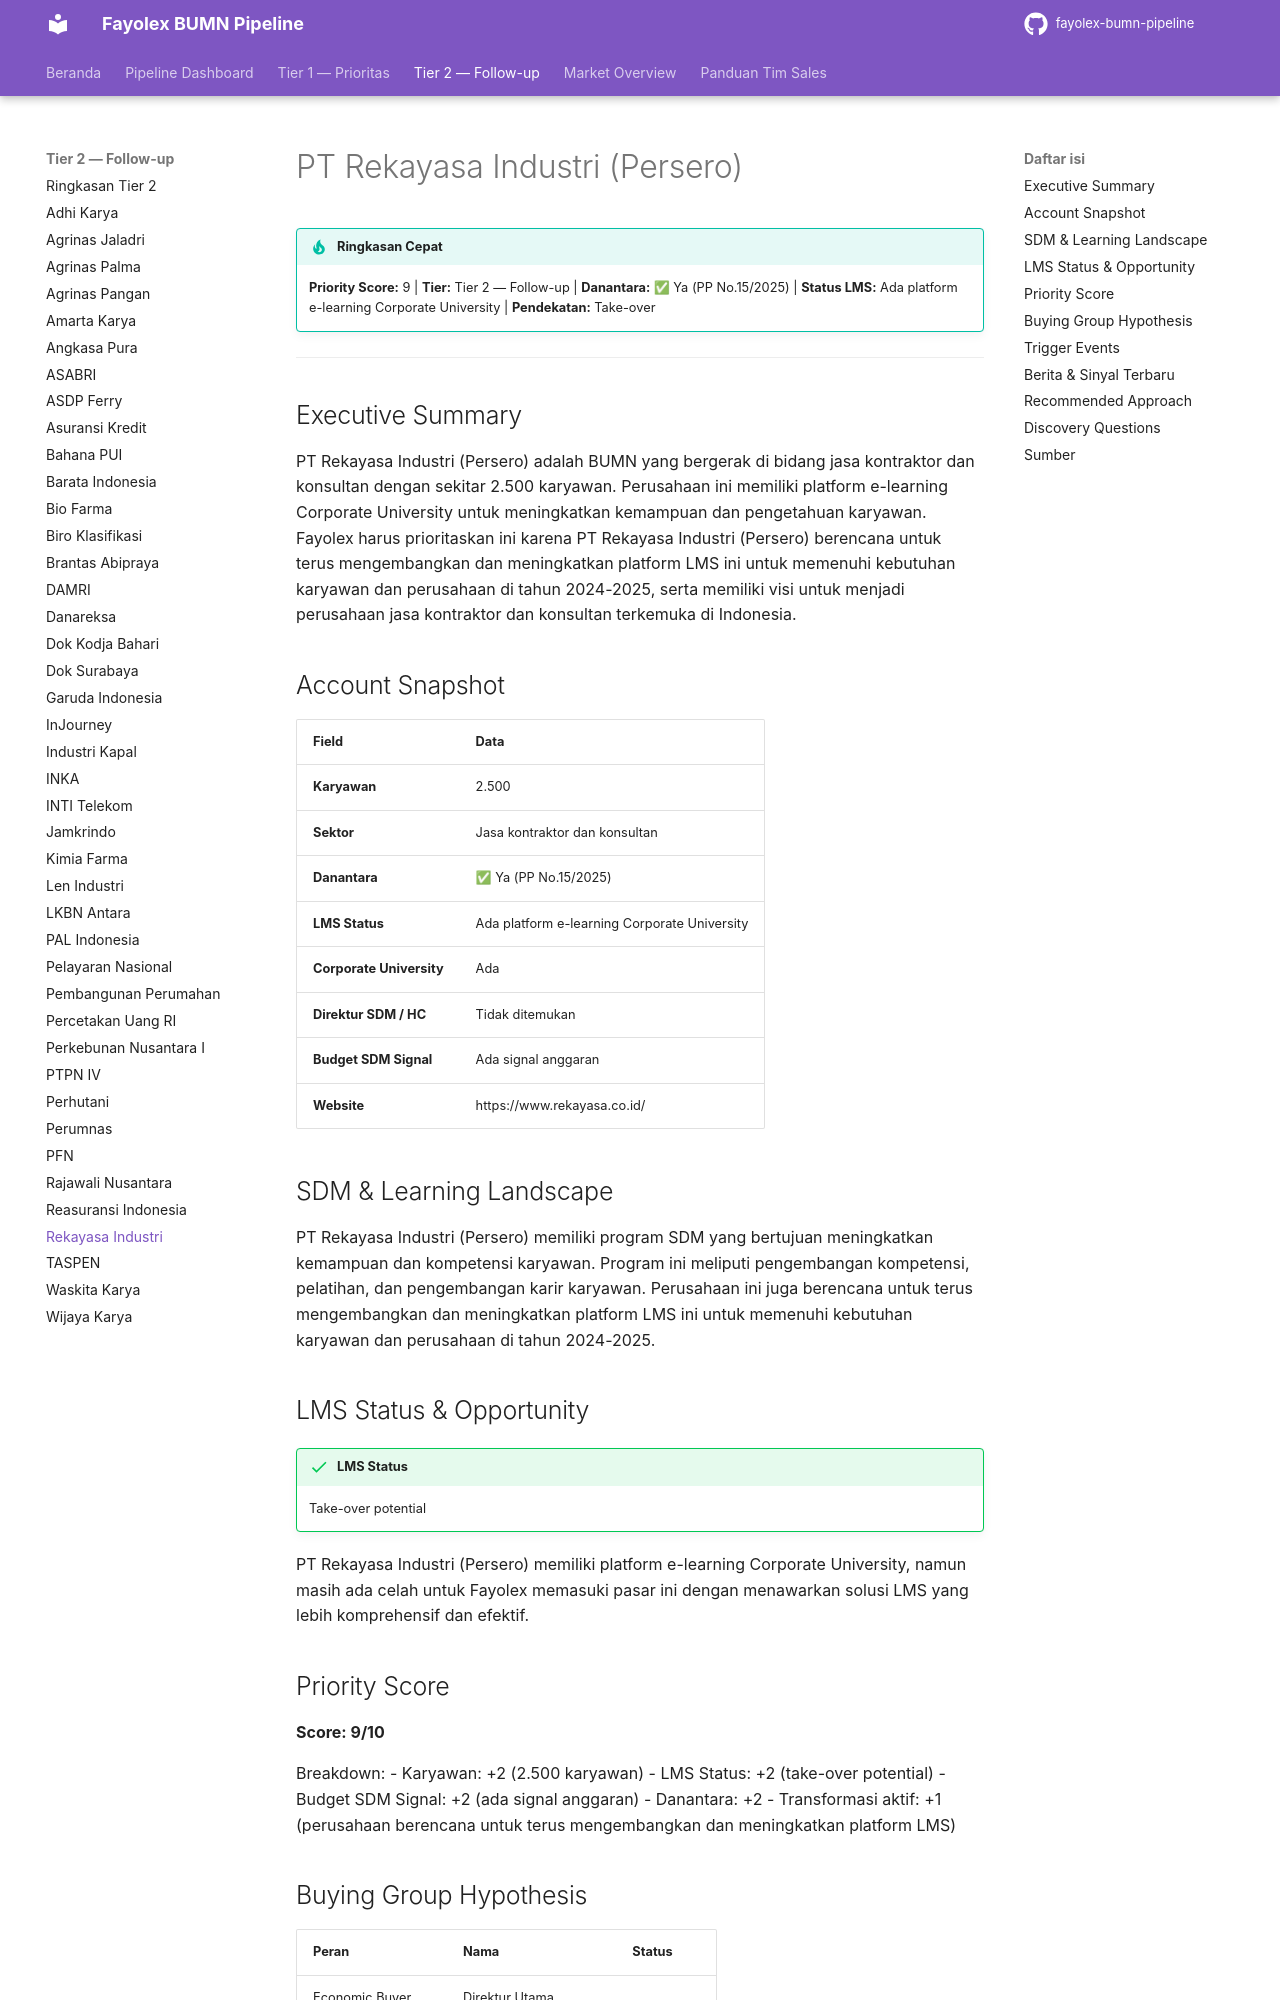

repository: fentonmartin/fayolex-bumn-pipeline · page: tier2/rekayasa-industri/index.html · generator: mkdocs

# PT Rekayasa Industri (Persero)

!!! tip "Ringkasan Cepat"
    **Priority Score:** 9 | **Tier:** Tier 2 — Follow-up | **Danantara:** ✅ Ya (PP No.15/2025) | **Status LMS:** Ada platform e-learning Corporate University | **Pendekatan:** Take-over

---

## Executive Summary
PT Rekayasa Industri (Persero) adalah BUMN yang bergerak di bidang jasa kontraktor dan konsultan dengan sekitar 2.500 karyawan. Perusahaan ini memiliki platform e-learning Corporate University untuk meningkatkan kemampuan dan pengetahuan karyawan. Fayolex harus prioritaskan ini karena PT Rekayasa Industri (Persero) berencana untuk terus mengembangkan dan meningkatkan platform LMS ini untuk memenuhi kebutuhan karyawan dan perusahaan di tahun 2024-2025, serta memiliki visi untuk menjadi perusahaan jasa kontraktor dan konsultan terkemuka di Indonesia.

## Account Snapshot
| Field | Data |
|---|---|
| **Karyawan** | 2.500 |
| **Sektor** | Jasa kontraktor dan konsultan |
| **Danantara** | ✅ Ya (PP No.15/2025) |
| **LMS Status** | Ada platform e-learning Corporate University |
| **Corporate University** | Ada |
| **Direktur SDM / HC** | Tidak ditemukan |
| **Budget SDM Signal** | Ada signal anggaran |
| **Website** | https://www.rekayasa.co.id/ |

## SDM & Learning Landscape
PT Rekayasa Industri (Persero) memiliki program SDM yang bertujuan meningkatkan kemampuan dan kompetensi karyawan. Program ini meliputi pengembangan kompetensi, pelatihan, dan pengembangan karir karyawan. Perusahaan ini juga berencana untuk terus mengembangkan dan meningkatkan platform LMS ini untuk memenuhi kebutuhan karyawan dan perusahaan di tahun 2024-2025.

## LMS Status & Opportunity
!!! success "LMS Status"
    Take-over potential

PT Rekayasa Industri (Persero) memiliki platform e-learning Corporate University, namun masih ada celah untuk Fayolex memasuki pasar ini dengan menawarkan solusi LMS yang lebih komprehensif dan efektif.

## Priority Score
**Score: 9/10**

Breakdown:
- Karyawan: +2 (2.500 karyawan)
- LMS Status: +2 (take-over potential)
- Budget SDM Signal: +2 (ada signal anggaran)
- Danantara: +2
- Transformasi aktif: +1 (perusahaan berencana untuk terus mengembangkan dan meningkatkan platform LMS)
